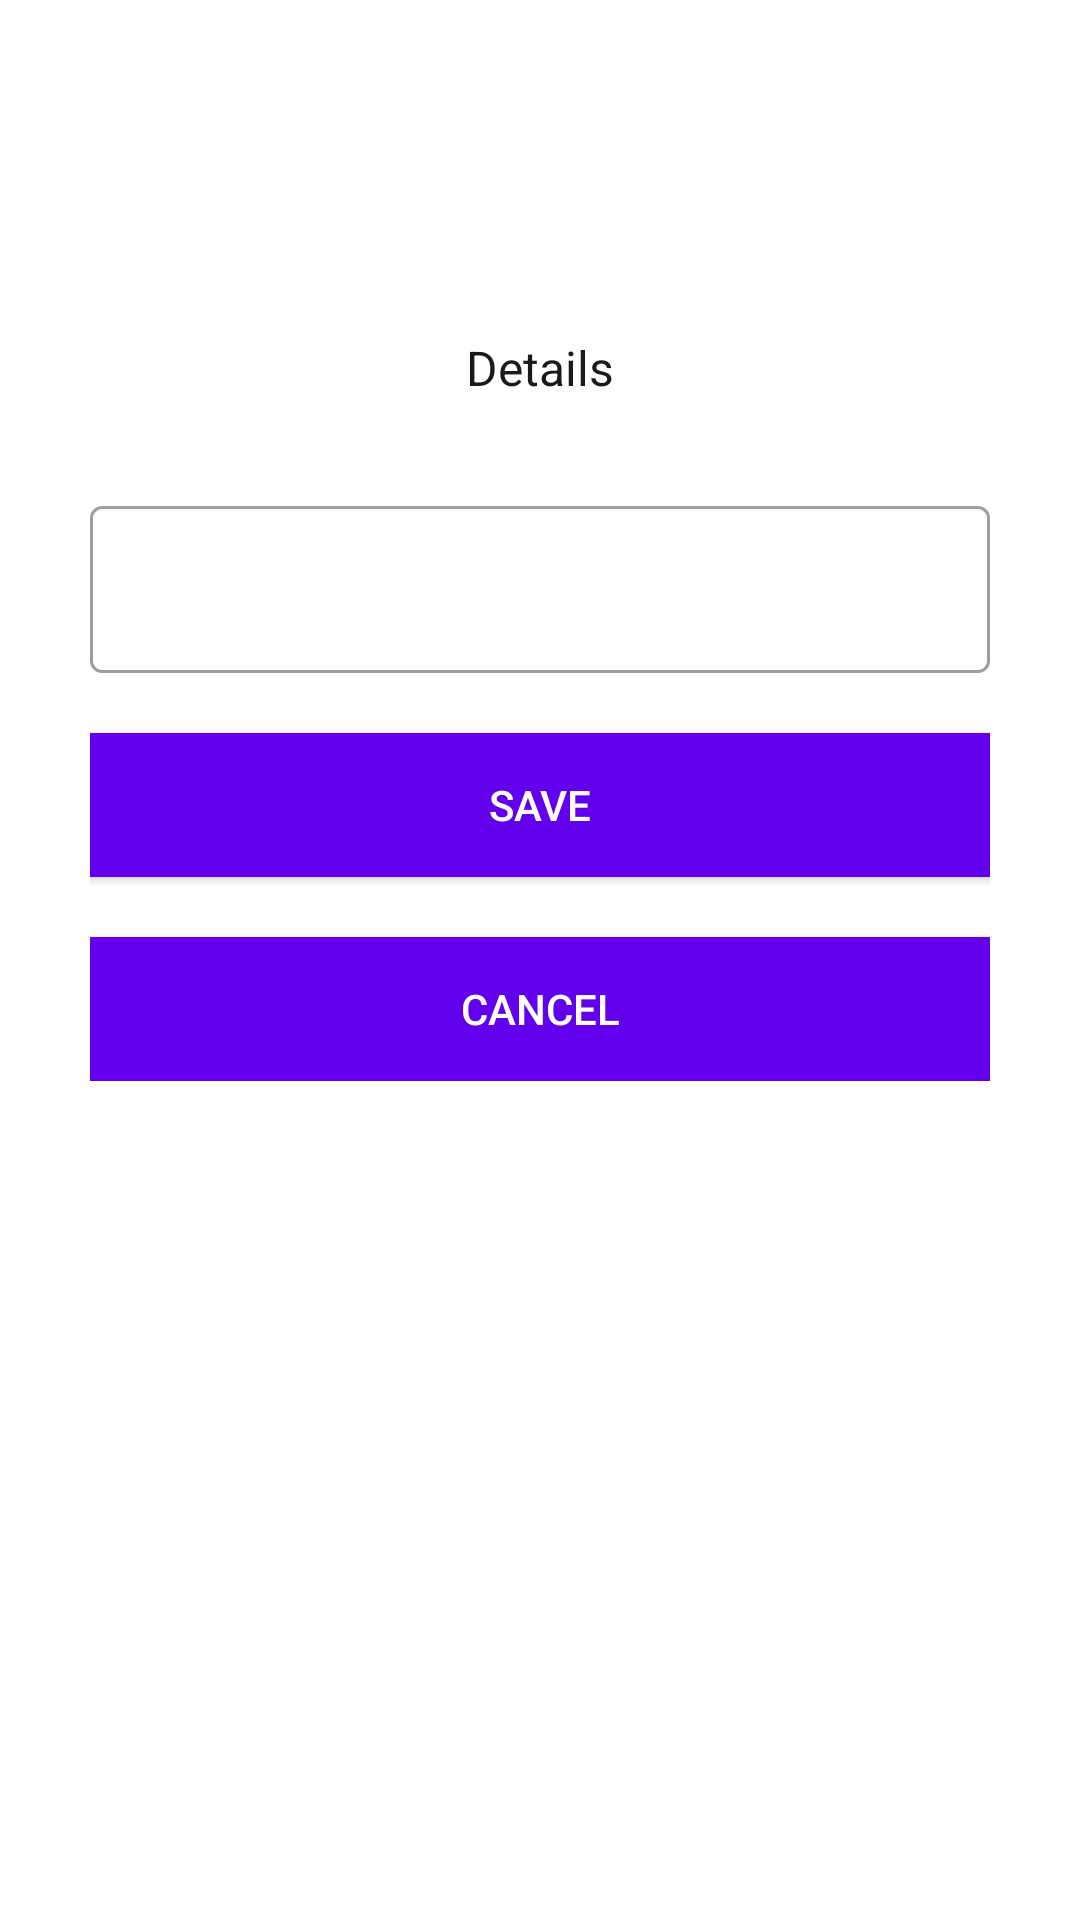

Write the Android layout XML for this screen, with the resource values it uses.
<!-- AndroidManifest.xml: application theme Theme.ShoeShopApp -->
<!-- res/layout/fragment_details.xml -->
<?xml version="1.0" encoding="utf-8"?>
<androidx.constraintlayout.widget.ConstraintLayout xmlns:android="http://schemas.android.com/apk/res/android"
    xmlns:tools="http://schemas.android.com/tools"
    android:layout_width="match_parent"
    android:layout_height="match_parent"
    xmlns:app="http://schemas.android.com/apk/res-auto"
    tools:context=".ui.Details">

    <LinearLayout
        android:layout_width="300dp"
        android:layout_height="wrap_content"
        android:layout_marginStart="40dp"
        android:layout_marginTop="80dp"

        android:layout_marginEnd="40dp"
        android:layout_marginBottom="256dp"
        android:orientation="vertical"
        app:layout_constraintBottom_toBottomOf="parent"
        app:layout_constraintEnd_toEndOf="parent"
        app:layout_constraintStart_toStartOf="parent"
        app:layout_constraintTop_toTopOf="parent">



        <TextView
            android:layout_width="wrap_content"
            android:layout_height="wrap_content"
            android:layout_gravity="center"
            android:layout_marginTop="8dp"
            android:gravity="center_horizontal"
            android:lineSpacingExtra="0sp"
            android:text="Details"
            android:textColor="#1a1a1a"
            android:textSize="16sp" />

        <com.google.android.material.textfield.TextInputLayout
            style="@style/Widget.MaterialComponents.TextInputLayout.OutlinedBox"
            android:layout_width="match_parent"
            android:layout_height="wrap_content"
            android:layout_marginTop="30dp">

            <com.google.android.material.textfield.TextInputEditText
                android:id="@+id/nameInputs"
                android:layout_width="match_parent"
                android:layout_height="wrap_content"
                android:inputType="text" />


        </com.google.android.material.textfield.TextInputLayout>

        <androidx.appcompat.widget.AppCompatButton
            android:id="@+id/save_shoe"
            android:layout_width="match_parent"
            android:layout_height="wrap_content"
            android:layout_marginTop="20dp"
            android:background="@color/design_default_color_primary"
            android:scaleType="centerCrop"
            android:text="Save"
            android:textColor="@color/white"/>
        <androidx.appcompat.widget.AppCompatButton
            android:id="@+id/cancel_btn"
            android:layout_width="match_parent"
            android:layout_height="wrap_content"
            android:layout_marginTop="20dp"
            android:background="@color/design_default_color_primary"
            android:scaleType="centerCrop"
            android:text="Cancel"
            android:textColor="@color/white"/>

    </LinearLayout>
</androidx.constraintlayout.widget.ConstraintLayout>
<!-- resources referenced by this layout -->
<resources>
  <color name="white">#FFFFFFFF</color>
  <style name="Theme.ShoeShopApp" parent="Theme.MaterialComponents.DayNight.DarkActionBar">
          
          <item name="colorPrimary">@color/purple_500</item>
          <item name="colorPrimaryVariant">@color/purple_700</item>
          <item name="colorOnPrimary">@color/white</item>
  
          
          <item name="colorSecondary">@color/teal_200</item>
          <item name="colorSecondaryVariant">@color/teal_700</item>
          <item name="colorOnSecondary">@color/black</item>
          
          <item name="android:statusBarColor" tools:targetApi="l">?attr/colorPrimaryVariant</item>
          
      </style>
  <color name="purple_500">#FF6200EE</color>
  <color name="purple_700">#FF3700B3</color>
  <color name="teal_200">#FF03DAC5</color>
  <color name="teal_700">#FF018786</color>
  <color name="black">#FF000000</color>
</resources>
